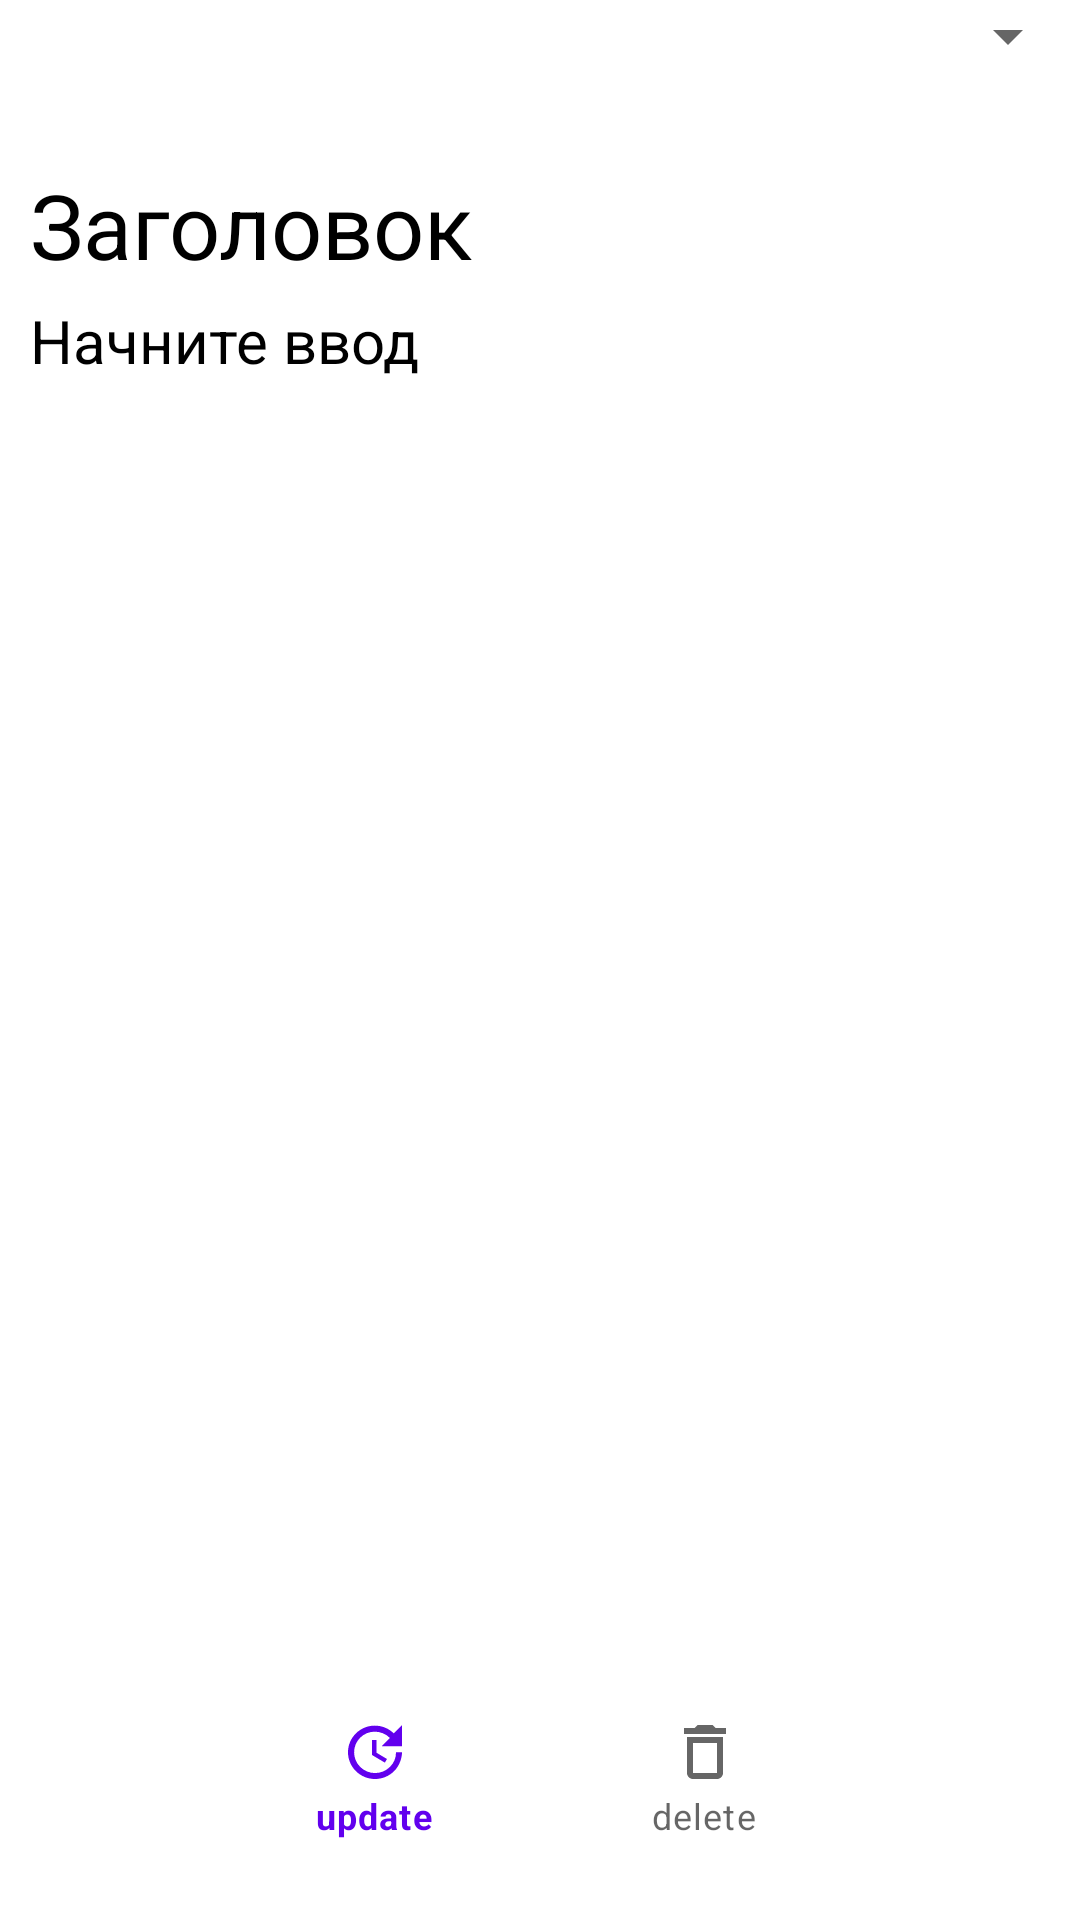

Write the Android layout XML for this screen, with the resource values it uses.
<!-- AndroidManifest.xml: application theme AppTheme -->
<!-- res/layout/activity_add_note.xml -->
<?xml version="1.0" encoding="utf-8"?>
<androidx.constraintlayout.widget.ConstraintLayout xmlns:android="http://schemas.android.com/apk/res/android"
    xmlns:app="http://schemas.android.com/apk/res-auto"
    xmlns:tools="http://schemas.android.com/tools"
    android:id="@+id/layouttocolor"
    android:layout_width="match_parent"
    android:layout_height="match_parent"
    android:background="@color/white"
    android:clickable="true"
    android:focusable="true">

    <RelativeLayout
        android:id="@+id/buttons_layout"
        android:layout_width="match_parent"
        android:layout_height="50dp"
        android:gravity="end"
        app:layout_constraintEnd_toEndOf="parent"
        app:layout_constraintStart_toStartOf="parent"
        app:layout_constraintTop_toTopOf="parent">

        <Spinner
            android:layout_width="wrap_content"
            android:layout_height="wrap_content" />
    </RelativeLayout>

    <androidx.recyclerview.widget.RecyclerView
        android:id="@+id/photoList"
        android:layout_width="match_parent"
        android:layout_height="wrap_content"
        android:orientation="horizontal"
        app:layout_constraintBottom_toTopOf="@+id/titleEdit"
        app:layout_constraintEnd_toEndOf="parent"
        app:layout_constraintStart_toStartOf="parent"
        app:layout_constraintTop_toBottomOf="@+id/buttons_layout"
        tools:listitem="@layout/photo_item" />


    <EditText
        android:id="@+id/titleEdit"
        android:layout_width="match_parent"
        android:layout_height="50dp"
        android:background="@android:color/transparent"
        android:ems="10"
        android:hint="@string/title"
        android:inputType="textPersonName"
        android:paddingLeft="10dp"
        android:paddingRight="10dp"
        android:textColor="@color/black"
        android:textColorHint="@color/black"
        android:textSize="30sp"
        app:layout_constraintEnd_toEndOf="parent"
        app:layout_constraintHorizontal_bias="0.0"
        app:layout_constraintTop_toBottomOf="@+id/photoList" />

    <EditText
        android:id="@+id/textEdit"
        android:layout_width="match_parent"
        android:layout_height="0dp"
        android:background="@android:color/transparent"
        android:gravity="top"
        android:hint="@string/text"
        android:inputType="textMultiLine"
        android:paddingLeft="10dp"
        android:paddingRight="10dp"
        android:textColor="@color/black"
        android:textColorHint="@color/black"
        android:textSize="20sp"
        app:layout_constraintBottom_toTopOf="@+id/coordinatorLayout2"
        app:layout_constraintEnd_toEndOf="parent"
        app:layout_constraintHorizontal_bias="0.0"
        app:layout_constraintStart_toStartOf="parent"
        app:layout_constraintTop_toBottomOf="@+id/titleEdit" />

    <LinearLayout
        android:id="@+id/colorpickerlayout"
        android:layout_width="wrap_content"
        android:layout_height="wrap_content"
        android:orientation="vertical"
        android:visibility="invisible"
        app:layout_constraintBottom_toBottomOf="@+id/textEdit"
        app:layout_constraintEnd_toEndOf="parent"
        app:layout_constraintStart_toStartOf="parent">

        <androidx.cardview.widget.CardView
            android:id="@+id/colorpickercardView"
            android:layout_width="100dp"
            android:layout_height="50dp" />

        <NumberPicker
            android:id="@+id/colorpicker"
            android:layout_width="100dp"
            android:layout_height="wrap_content" />
    </LinearLayout>

    <androidx.coordinatorlayout.widget.CoordinatorLayout
        android:id="@+id/coordinatorLayout2"
        android:layout_width="match_parent"
        android:layout_height="wrap_content"
        app:layout_constraintBottom_toBottomOf="parent"
        app:layout_constraintEnd_toEndOf="parent"
        app:layout_constraintStart_toStartOf="parent">

        <com.google.android.material.bottomnavigation.BottomNavigationView
            android:id="@+id/bottom_navigation"
            android:layout_width="match_parent"
            android:layout_height="wrap_content"
            android:layout_alignParentBottom="true"
            android:layout_gravity="bottom"
            android:layout_marginHorizontal="70dp"
            android:layout_marginBottom="20dp"
            android:background="@drawable/all_rounded_corners"
            app:elevation="16dp"
            app:labelVisibilityMode="labeled"
            app:menu="@menu/detailnotemenu" />

    </androidx.coordinatorlayout.widget.CoordinatorLayout>


</androidx.constraintlayout.widget.ConstraintLayout>
<!-- res/layout/photo_item.xml (included above) -->
<?xml version="1.0" encoding="utf-8"?>
<LinearLayout xmlns:android="http://schemas.android.com/apk/res/android"
    android:layout_width="wrap_content"
    android:layout_height="wrap_content">

    <ImageView
        android:id="@+id/image"
        android:layout_width="150dp"
        android:layout_height="150dp"
        android:scaleType="centerCrop" />

</LinearLayout>
<!-- resources referenced by this layout -->
<resources>
  <color name="black">#FF000000</color>
  <color name="white">#FFFFFFFF</color>
  <!-- drawable all_rounded_corners (drawable) -->
  <?xml version="1.0" encoding="utf-8"?>
  <selector
      android:shape="rectangle"
      xmlns:android="http://schemas.android.com/apk/res/android">
      <solid android:color="#1bc0a7" />
      <corners android:radius="17dp" />
  </selector>
  <string name="text">Начните ввод</string>
  <string name="title">Заголовок</string>
</resources>
